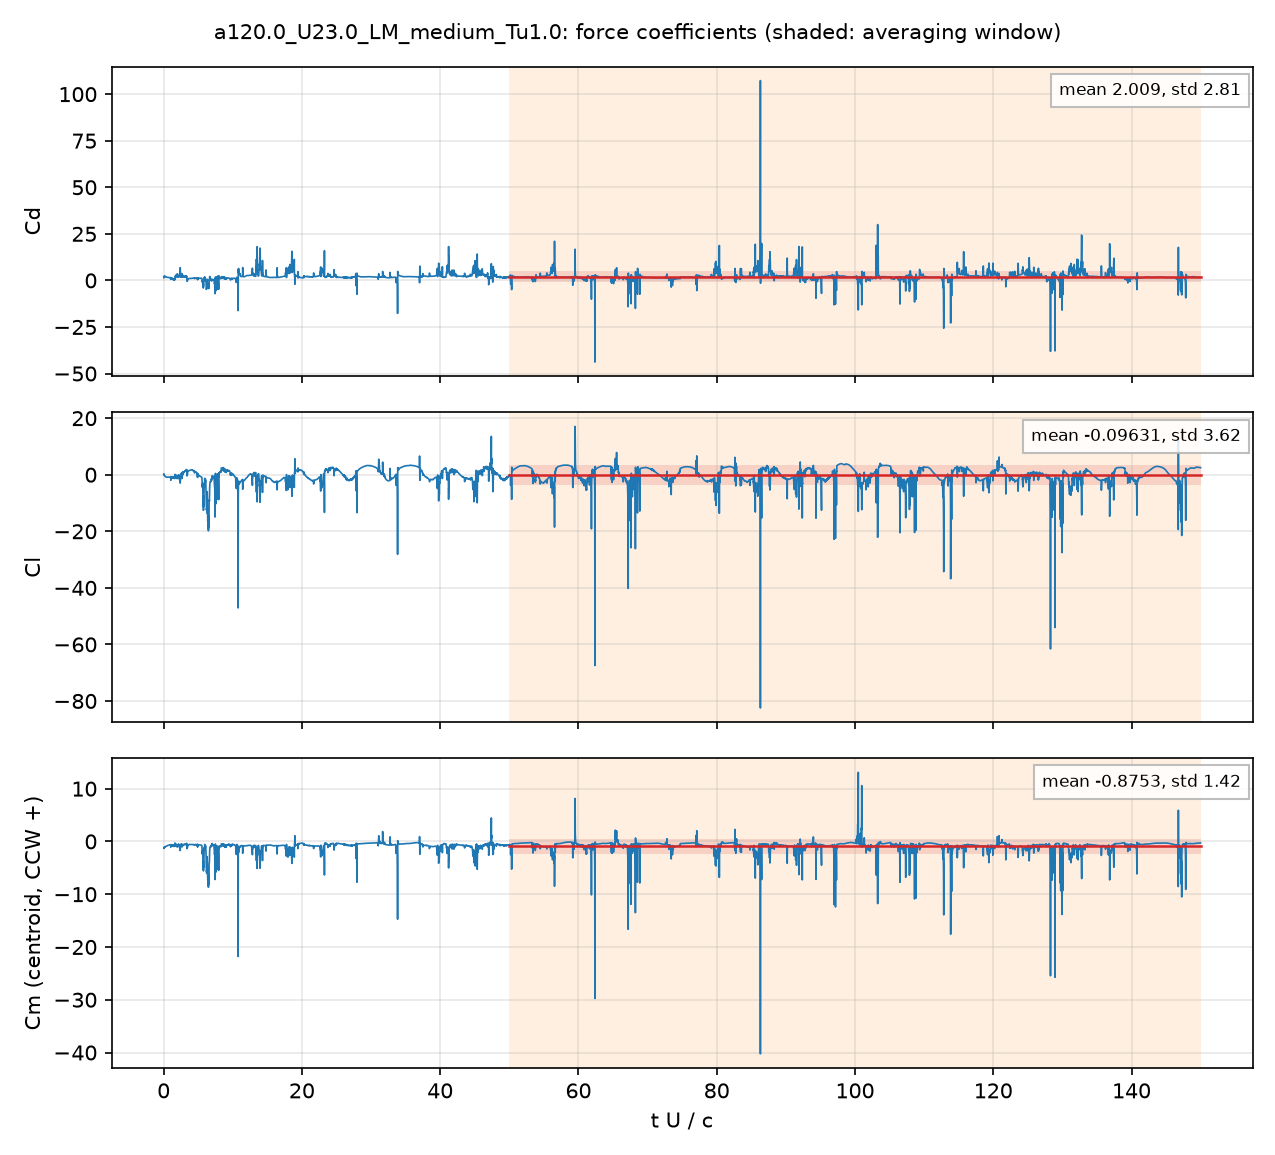

Source data for this figure (header and first rows):
# a120.0_U23.0_LM_medium_Tu1.0: section …, q = 0.5 U^2, A = c dz, c = 0.048 m; Cm about the centroid, CCW +
# averaging window t U/c = 50 .. 150; de…
t_s, t_U_over_c, Cd, Cl, Cm_z_ccw, Cd_pressure, Cd_viscous
4.2030949e-05, 0.02014, 1.76, 0.1631, -1.21, 1.727, 0.03261
0.0001255, 0.06015, 2.214, 0.157, -1.31, 2.191, 0.02309
0.0001665, 0.07977, 2.163, -0.09426, -1.206, 2.146, 0.01733
0.0002503, 0.1199, 2.292, -0.2208, -1.178, 2.277, 0.01522
0.0002923, 0.1401, 2.129, -0.4007, -1.104, 2.115, 0.01406
0.000375, 0.1797, 2.162, -0.4885, -1.092, 2.15, 0.01221
0.0004169, 0.1998, 2.062, -0.5671, -1.049, 2.051, 0.01085
0.0005008, 0.24, 2.052, -0.5898, -1.03, 2.042, 0.009573
0.0005435, 0.2604, 1.995, -0.6286, -1.002, 1.986, 0.009297
0.0006271, 0.3005, 1.837, -0.7366, -0.9343, 1.829, 0.008059
0.000669, 0.3206, 1.892, -0.7248, -0.9447, 1.884, 0.008262
0.0007512, 0.36, 1.827, -0.7873, -0.9079, 1.818, 0.008232
0.000794, 0.3804, 1.766, -0.8213, -0.8803, 1.758, 0.007636
0.0008753, 0.4194, 1.811, -0.8072, -0.8857, 1.804, 0.007416
0.0009177, 0.4398, 1.816, -0.8132, -0.8838, 1.808, 0.00762
0.001001, 0.4797, 1.672, -0.8857, -0.8264, 1.665, 0.00727
0.001044, 0.5003, 1.632, -0.8922, -0.8074, 1.625, 0.007099
0.001126, 0.5394, 1.664, -0.8522, -0.8045, 1.657, 0.007396
0.001168, 0.5594, 1.667, -0.8425, -0.7989, 1.66, 0.007587
0.001252, 0.5998, 1.602, -0.8662, -0.7639, 1.595, 0.007217
0.001294, 0.62, 1.584, -0.8712, -0.752, 1.577, 0.006952
0.001378, 0.6601, 1.596, -0.8604, -0.7451, 1.59, 0.006768
0.00142, 0.6803, 1.601, -0.8567, -0.7415, 1.595, 0.0068
0.001502, 0.7198, 1.563, -0.871, -0.718, 1.556, 0.006679
0.001545, 0.7405, 1.538, -0.8774, -0.7037, 1.532, 0.006522
0.001629, 0.7805, 1.52, -0.8732, -0.6845, 1.513, 0.006357
0.00167, 0.8002, 1.522, -0.8657, -0.6785, 1.516, 0.00636
0.001754, 0.8405, 1.525, -0.8519, -0.6641, 1.518, 0.006414
0.001793, 0.8591, 1.518, -0.8486, -0.6552, 1.512, 0.0064
0.001879, 0.9003, 1.498, -0.8281, -0.6371, 1.492, 0.006279
0.001918, 0.9192, 1.485, -0.8178, -0.6361, 1.479, 0.006184
0.002002, 0.9595, 1.496, -0.7957, -0.6213, 1.49, 0.006266
0.002043, 0.979, 1.486, -0.7922, -0.6222, 1.479, 0.006201
0.002129, 1.02, 1.145, -1.136, -0.7851, 1.141, 0.004391
0.002171, 1.04, 0.5395, -1.97, -1.089, 0.5711, -0.03161
0.002254, 1.08, 1.259, -0.947, -0.6827, 1.262, -0.002612
0.002296, 1.1, 1.281, -0.8756, -0.6504, 1.282, -0.00131
0.00238, 1.14, 1.28, -0.807, -0.6222, 1.28, -0.0006601
0.002421, 1.16, 1.267, -0.7618, -0.6079, 1.268, -0.00167
0.002504, 1.2, 0.6829, -1.089, -0.8365, 0.7048, -0.02193
0.002546, 1.22, 0.9392, -1.056, -0.7404, 0.9505, -0.01128
0.00263, 1.26, 0.7676, -1.214, -0.845, 0.7848, -0.01725
0.002672, 1.28, 0.9016, -1.018, -0.7432, 0.9124, -0.01081
0.002755, 1.32, 0.5905, -1.191, -0.8915, 0.6102, -0.01966
0.002796, 1.34, 0.6387, -1.261, -0.8623, 0.6547, -0.01596
0.00288, 1.38, 0.5098, -1.071, -0.8924, 0.5318, -0.02203
0.002922, 1.4, 0.5853, -1.232, -0.8547, 0.6008, -0.01546
0.003005, 1.44, 0.4371, -0.9339, -0.8349, 0.4563, -0.01913
0.003047, 1.46, 0.369, -1.265, -0.8797, 0.3873, -0.01836
0.00313, 1.5, 0.2116, -1.225, -0.9546, 0.2278, -0.01623
0.003172, 1.52, 0.3453, -1.148, -0.8225, 0.3603, -0.01493
0.003255, 1.56, 0.2715, -0.9796, -0.7917, 0.2872, -0.01568
0.003297, 1.58, 0.09066, -1.284, -0.8861, 0.1109, -0.02023
0.003381, 1.62, 0.8599, -0.1098, -0.4572, 0.8604, -0.0004243
0.003422, 1.64, 0.7101, 0.133, -0.2998, 0.7075, 0.002658
0.003506, 1.68, 2.425, -1.152, -0.8603, 2.413, 0.01211
0.003548, 1.7, 1.835, -0.4619, -0.6021, 1.803, 0.03189
0.003632, 1.74, 1.71, -0.2981, -0.5377, 1.684, 0.02609
... 4,942 more rows
